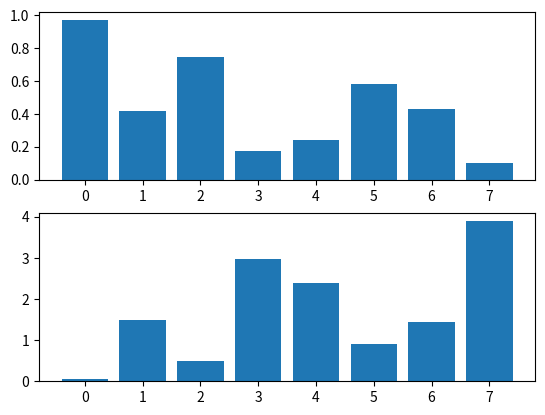

This figure's Python source:
# T=10
# intens=0.587
# t=0;
# i=1;
# X=0;
# Y=0;
# while t<T
#     x=rand(1);
#     dt=-1/intens*log(x)
#     t=t+dt
#     X(i)=t;
#     Y(i)=dt;
#     i=1+i;
# end
# Z=1:(i-1)
# hist(Y)
# figure;hist(X)
# figure;bar(Z,X)
# X
# Y
import random
import math
import matplotlib.pyplot as plt
import numpy as np

T = 10
intens = 0.587
t = 0
X = []
Y = []
while t < T:
    x = random.random()
    dt = - 1 / intens * math.log(x)
    t += dt
    X.append(x)
    Y.append(dt)

fig, (ax, ax2) = plt.subplots(2)
ax.bar(np.arange(len(X)), X)
ax2.bar(np.arange(len(Y)), Y)
plt.show()
